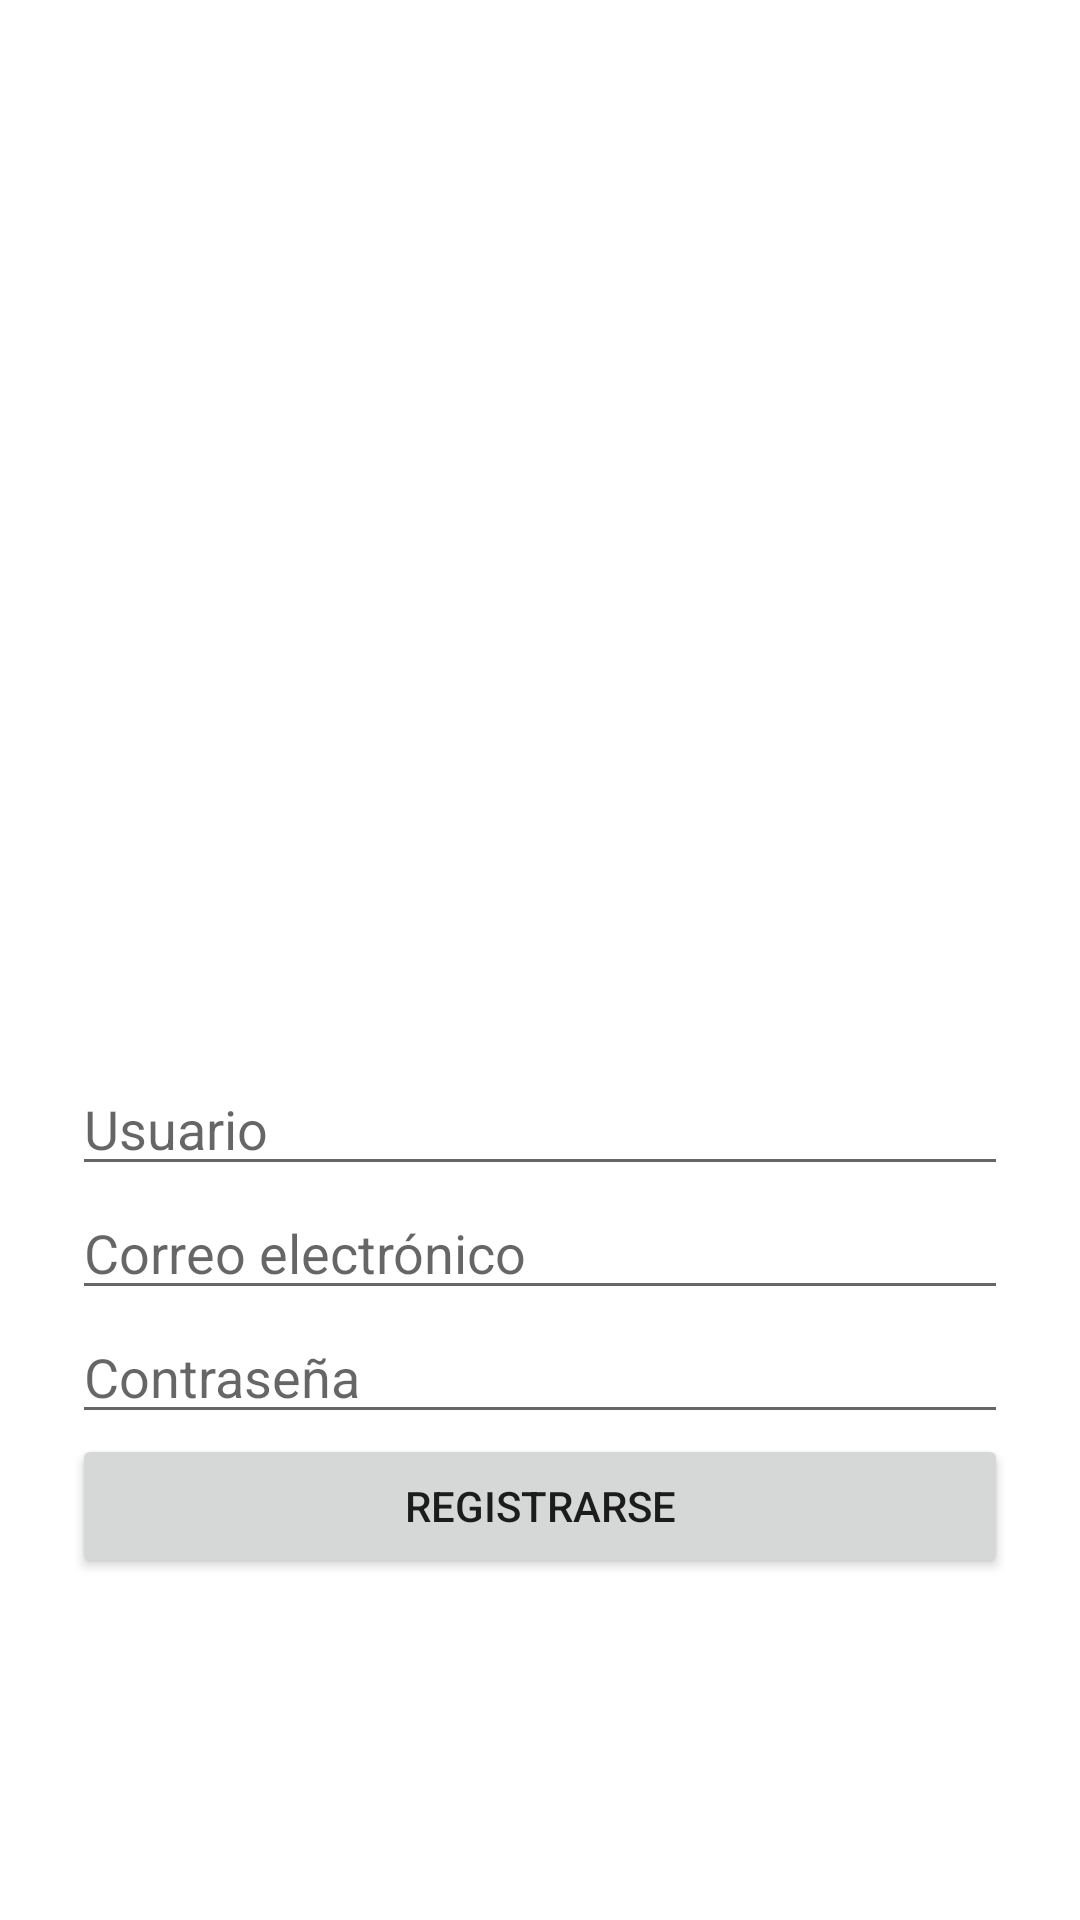

Produce the Android XML layout that renders to this screen, including the resource entries it uses.
<!-- AndroidManifest.xml: application theme Theme.Finantrack -->
<!-- res/layout/activity_register.xml -->
<LinearLayout
    xmlns:android="http://schemas.android.com/apk/res/android"
    android:orientation="vertical"
    android:layout_width="match_parent"
    android:layout_height="match_parent"
    android:padding="24dp"
    android:gravity="center">
    <ImageView
        android:id="@+id/ivLogo"
        android:layout_width="150dp"
        android:layout_height="150dp"
        android:layout_gravity="center"
        android:layout_marginBottom="90dp"
        android:src="@drawable/logo_entero_finantrack"
        android:contentDescription="Logo"/>
    <EditText
        android:id="@+id/etUsername"
        android:hint="Usuario"
        android:layout_width="match_parent"
        android:layout_height="wrap_content"/>
    <EditText
        android:id="@+id/etCorreo"
        android:hint="Correo electrónico"
        android:layout_width="match_parent"
        android:layout_height="wrap_content"/>

    <EditText
        android:id="@+id/etPassword"
        android:hint="Contraseña"
        android:inputType="textPassword"
        android:layout_width="match_parent"
        android:layout_height="wrap_content"/>


    <Button
        android:id="@+id/btnGoToRegister"
        android:text="Registrarse"
        android:layout_width="match_parent"
        android:layout_height="wrap_content"/>
</LinearLayout>
<!-- resources referenced by this layout -->
<resources>
  <style name="Theme.Finantrack" parent="Theme.MaterialComponents.DayNight.DarkActionBar">
          
          <item name="colorPrimary">@color/purple_500</item>
          <item name="colorPrimaryVariant">@color/purple_700</item>
          <item name="colorOnPrimary">@color/white</item>
          
          <item name="colorSecondary">@color/teal_200</item>
          <item name="colorSecondaryVariant">@color/teal_700</item>
          <item name="colorOnSecondary">@color/black</item>
          
          <item name="android:statusBarColor">?attr/colorPrimaryVariant</item>
          
      </style>
  <color name="purple_500">#5DA255</color>
  <color name="purple_700">#0E7A00</color>
  <color name="white">#FFFFFFFF</color>
  <color name="teal_200">#90F895</color>
  <color name="teal_700">#FF018786</color>
  <color name="black">#FF000000</color>
</resources>
